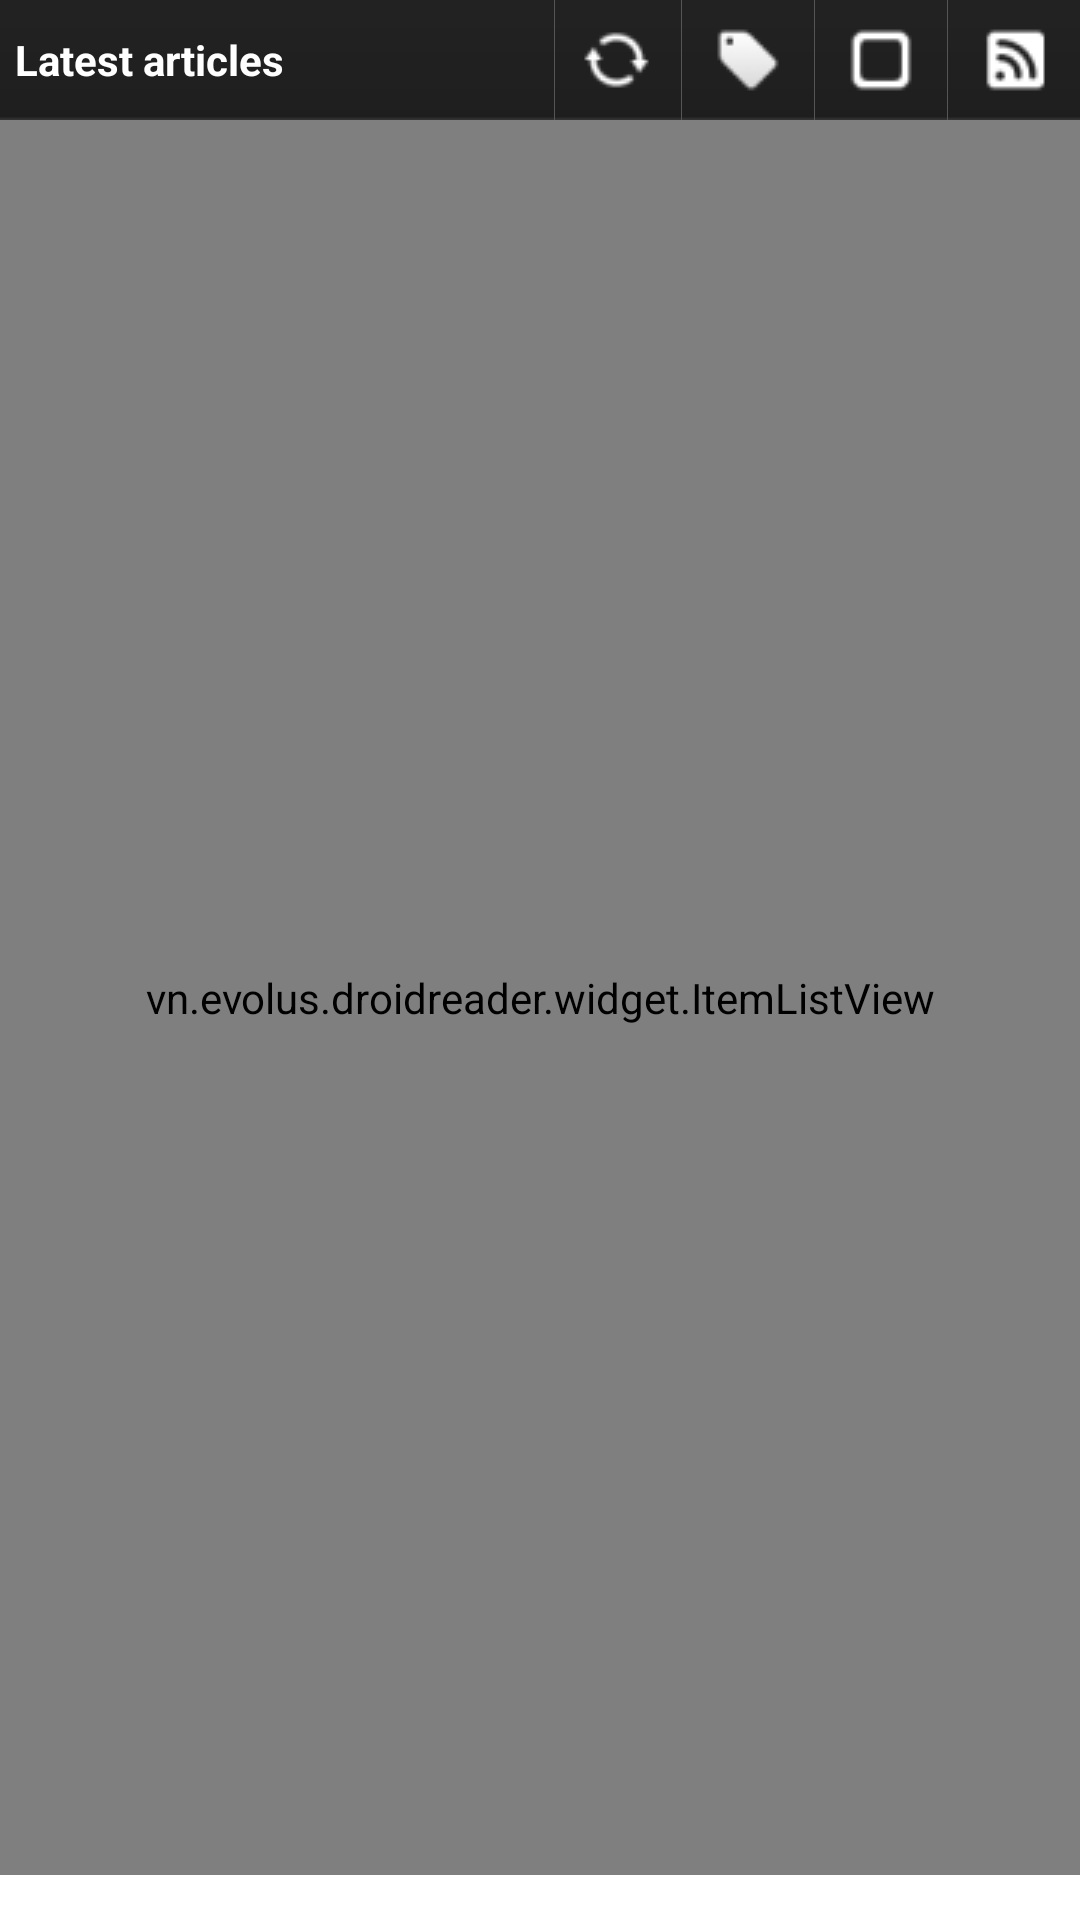

Here is an Android app screen rendered from its layout file. Give the layout XML and the strings, colors and styles it references.
<!-- AndroidManifest.xml: fallback theme Theme.MaterialComponents.DayNight.NoActionBar -->
<!-- res/layout/latest_items_view.xml -->
<?xml version="1.0" encoding="UTF-8"?>

<LinearLayout xmlns:android="http://schemas.android.com/apk/res/android" 
    android:orientation="vertical" 
    android:layout_width="fill_parent" 
    android:layout_height="fill_parent">
    <LinearLayout 
        android:orientation="horizontal" 
        android:background="@drawable/toolbar_bg" 
        android:focusable="true" 
        android:layout_width="fill_parent"
        android:layout_height="@dimen/toolbarHeight">
        <TextView
            android:id="@+id/title" 
            android:text="@string/latest"
            android:textSize="14.0sp" 
            android:textStyle="bold" 
            android:textColor="@color/channelName"
            android:maxLines="1"
            android:gravity="left" 
            android:layout_gravity="center"              
            android:padding="5.0sp" 
            android:layout_width="fill_parent" 
            android:layout_height="wrap_content"            
            android:shadowColor="#ff333333" 
            android:layout_weight="1.0" />                
        <ImageButton
            android:focusable="false"
            android:background="@color/toolbarSeparator" 
            android:layout_width="1.0px" 
            android:layout_height="fill_parent" />
        <ViewSwitcher 
            android:layout_gravity="center" 
            android:id="@+id/refreshOrProgress" 
            android:layout_width="@dimen/toolbarHeight" 
            android:layout_height="@dimen/toolbarHeight" 
            android:layout_margin="1.0sp">
            <ImageButton 
                android:id="@+id/refresh" 
                android:background="@drawable/toolbar_button_selector" 
                android:layout_width="wrap_content" 
                android:layout_height="wrap_content" 
                android:src="@drawable/ic_toolbar_refresh" 
                android:hint="Refresh" 
                android:layout_weight="0.0" />
            <ProgressBar 
                android:layout_gravity="center" 
                android:id="@+id/progress" 
                android:layout_width="wrap_content" 
                android:layout_height="wrap_content" 
                android:indeterminate="true" 
                style="?android:progressBarStyleSmall" />
        </ViewSwitcher>
        <ImageButton
            android:focusable="false"
            android:background="@color/toolbarSeparator" 
            android:layout_width="1.0px" 
            android:layout_height="fill_parent" />            
        <ImageButton
            android:id="@+id/tags"
            android:src="@drawable/ic_toolbar_tag"
            android:background="@drawable/toolbar_button_selector" 
            android:layout_width="wrap_content" 
            android:layout_height="wrap_content"
            android:layout_gravity="center"  
            android:layout_margin="2.0sp"            
            android:nextFocusRight="@+id/refresh"
            android:nextFocusDown="@+id/itemListView" />
        <ImageButton
            android:focusable="false"
            android:background="@color/toolbarSeparator" 
            android:layout_width="1.0px"
            android:layout_height="fill_parent" />
        <ImageButton
            android:id="@+id/showRead"
            android:src="@drawable/read_unread_toggle_selector"
            android:background="@drawable/toolbar_button_selector" 
            android:layout_width="wrap_content" 
            android:layout_height="wrap_content"
            android:layout_gravity="center"  
            android:layout_margin="2.0sp"
            android:nextFocusLeft="@+id/refresh"
            android:nextFocusRight="@+id/channels"
            android:nextFocusDown="@+id/itemListView" />
        <ImageButton
            android:focusable="false"
            android:background="@color/toolbarSeparator" 
            android:layout_width="1.0px" 
            android:layout_height="fill_parent" />            
        <ImageButton
            android:id="@+id/feeds"
            android:src="@drawable/ic_toolbar_feeds"
            android:background="@drawable/toolbar_button_selector" 
            android:layout_width="wrap_content" 
            android:layout_height="wrap_content"
            android:layout_gravity="center"  
            android:layout_margin="2.0sp"            
            android:nextFocusRight="@+id/refresh"
            android:nextFocusDown="@+id/itemListView" />               
    </LinearLayout>
                
    <ViewSwitcher 
            android:layout_gravity="center"
            android:id="@+id/viewSwitcher" 
            android:layout_width="fill_parent" 
            android:layout_height="fill_parent" 
            android:layout_weight="1.0">
	    <vn.evolus.droidreader.widget.ItemListView 
	        android:id="@+id/itemListView" 
	        android:layout_width="fill_parent" 
	        android:layout_height="fill_parent" />
	    <TextView
            android:layout_width="fill_parent"
            android:layout_height="fill_parent"
            android:gravity="center"
            android:text="@string/no_unread_article"
            android:textColor="@color/itemTitle"
            android:background="@color/itemBackground" />
    </ViewSwitcher>
    <TextView
            android:id="@+id/status"
            android:text=""
            android:textSize="8.0sp" 
            android:textStyle="bold"
            android:textColor="@color/statusText"
            android:maxLines="1"
            android:gravity="left"
            android:layout_gravity="center"
            android:padding="2.0sp" 
            android:layout_width="fill_parent" 
            android:layout_height="wrap_content" />	    
</LinearLayout>
<!-- resources referenced by this layout -->
<resources>
  <color name="channelName">#FFFFFF</color>
  <color name="itemBackground">#FFFFFF</color>
  <color name="itemTitle">#ff333333</color>
  <color name="statusText">#999999</color>
  <color name="toolbarSeparator">#ff555555</color>
  <dimen name="toolbarHeight">40.0sp</dimen>
  <!-- drawable ic_toolbar_feeds: png bitmap (drawable, 3286 bytes) -->
  <!-- drawable ic_toolbar_refresh: png bitmap (drawable, 788 bytes) -->
  <!-- drawable ic_toolbar_tag: png bitmap (drawable, 3263 bytes) -->
  <!-- drawable read_unread_toggle_selector (drawable) -->
  <?xml version="1.0" encoding="utf-8" ?>
  <selector xmlns:android="http://schemas.android.com/apk/res/android">
      <item android:state_selected="true" 
            android:drawable="@drawable/ic_toolbar_checked" />
      <item android:drawable="@drawable/ic_toolbar_unchecked" />              
  </selector>
  <!-- drawable toolbar_bg (drawable) -->
  <?xml version="1.0" encoding="UTF-8"?>
  
  <bitmap xmlns:android="http://schemas.android.com/apk/res/android" 
      android:src="@drawable/toolbar_background" 
      android:dither="true" />
  <!-- drawable toolbar_button_selector (drawable) -->
  <?xml version="1.0" encoding="utf-8" ?>
  <selector xmlns:android="http://schemas.android.com/apk/res/android">
      <item android:state_focused="true" android:state_pressed="true" android:drawable="@drawable/toolbar_background_pressed" />
      <item android:state_focused="false" android:state_pressed="true" android:drawable="@drawable/toolbar_background_pressed" />
      <item android:state_focused="true" android:drawable="@drawable/toolbar_background_selected" />
      <item android:drawable="@drawable/toolbar_bg" />              
  </selector>
  <string name="latest">Latest articles</string>
  <string name="no_unread_article">No unread article.</string>
  <!-- drawable ic_toolbar_checked: png bitmap (drawable, 3325 bytes) -->
  <!-- drawable ic_toolbar_unchecked: png bitmap (drawable, 3040 bytes) -->
  <!-- drawable toolbar_background: png bitmap (drawable, 1084 bytes) -->
</resources>
